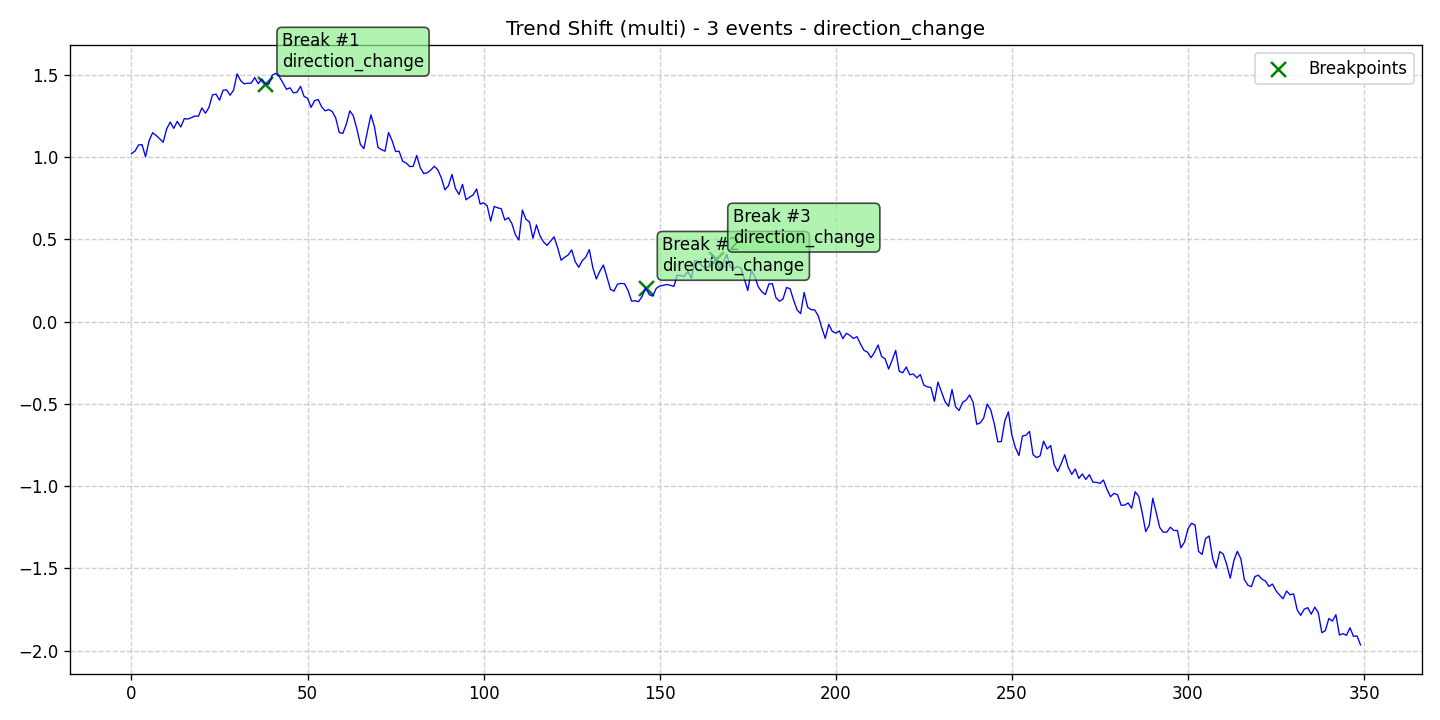

Values plotted in this chart, from the file beside it:
data, stationary, det_lin_up, det_lin_down, det_quad, det_cubic, det_exp, det_damped, stoc_trend, volatility, single_seas, multiple_seas, point_anom_single, point_anom_multi, collect_anom, context_anom, mean_shift, var_shift, trend_shift, date, is_break, is_anomaly, is_multi, location_beginning
1.023, 0, 0, 0, 0, 0, 0, 0, 0, 0, 0, 0, 0, 0, 0, 0, 0, 0, 1, 2020-01-01, 0, 0, 1, 0
1.037, 0, 0, 0, 0, 0, 0, 0, 0, 0, 0, 0, 0, 0, 0, 0, 0, 0, 1, 2020-01-02, 0, 0, 1, 0
1.075, 0, 0, 0, 0, 0, 0, 0, 0, 0, 0, 0, 0, 0, 0, 0, 0, 0, 1, 2020-01-03, 0, 0, 1, 0
1.077, 0, 0, 0, 0, 0, 0, 0, 0, 0, 0, 0, 0, 0, 0, 0, 0, 0, 1, 2020-01-04, 0, 0, 1, 0
1.004, 0, 0, 0, 0, 0, 0, 0, 0, 0, 0, 0, 0, 0, 0, 0, 0, 0, 1, 2020-01-05, 0, 0, 1, 0
1.101, 0, 0, 0, 0, 0, 0, 0, 0, 0, 0, 0, 0, 0, 0, 0, 0, 0, 1, 2020-01-06, 0, 0, 1, 0
1.149, 0, 0, 0, 0, 0, 0, 0, 0, 0, 0, 0, 0, 0, 0, 0, 0, 0, 1, 2020-01-07, 0, 0, 1, 0
1.133, 0, 0, 0, 0, 0, 0, 0, 0, 0, 0, 0, 0, 0, 0, 0, 0, 0, 1, 2020-01-08, 0, 0, 1, 0
1.113, 0, 0, 0, 0, 0, 0, 0, 0, 0, 0, 0, 0, 0, 0, 0, 0, 0, 1, 2020-01-09, 0, 0, 1, 0
1.091, 0, 0, 0, 0, 0, 0, 0, 0, 0, 0, 0, 0, 0, 0, 0, 0, 0, 1, 2020-01-10, 0, 0, 1, 0
1.173, 0, 0, 0, 0, 0, 0, 0, 0, 0, 0, 0, 0, 0, 0, 0, 0, 0, 1, 2020-01-11, 0, 0, 1, 0
1.214, 0, 0, 0, 0, 0, 0, 0, 0, 0, 0, 0, 0, 0, 0, 0, 0, 0, 1, 2020-01-12, 0, 0, 1, 0
1.175, 0, 0, 0, 0, 0, 0, 0, 0, 0, 0, 0, 0, 0, 0, 0, 0, 0, 1, 2020-01-13, 0, 0, 1, 0
1.218, 0, 0, 0, 0, 0, 0, 0, 0, 0, 0, 0, 0, 0, 0, 0, 0, 0, 1, 2020-01-14, 0, 0, 1, 0
1.184, 0, 0, 0, 0, 0, 0, 0, 0, 0, 0, 0, 0, 0, 0, 0, 0, 0, 1, 2020-01-15, 0, 0, 1, 0
1.235, 0, 0, 0, 0, 0, 0, 0, 0, 0, 0, 0, 0, 0, 0, 0, 0, 0, 1, 2020-01-16, 0, 0, 1, 0
1.233, 0, 0, 0, 0, 0, 0, 0, 0, 0, 0, 0, 0, 0, 0, 0, 0, 0, 1, 2020-01-17, 0, 0, 1, 0
1.241, 0, 0, 0, 0, 0, 0, 0, 0, 0, 0, 0, 0, 0, 0, 0, 0, 0, 1, 2020-01-18, 0, 0, 1, 0
1.251, 0, 0, 0, 0, 0, 0, 0, 0, 0, 0, 0, 0, 0, 0, 0, 0, 0, 1, 2020-01-19, 0, 0, 1, 0
1.25, 0, 0, 0, 0, 0, 0, 0, 0, 0, 0, 0, 0, 0, 0, 0, 0, 0, 1, 2020-01-20, 0, 0, 1, 0
1.3, 0, 0, 0, 0, 0, 0, 0, 0, 0, 0, 0, 0, 0, 0, 0, 0, 0, 1, 2020-01-21, 0, 0, 1, 0
1.267, 0, 0, 0, 0, 0, 0, 0, 0, 0, 0, 0, 0, 0, 0, 0, 0, 0, 1, 2020-01-22, 0, 0, 1, 0
1.303, 0, 0, 0, 0, 0, 0, 0, 0, 0, 0, 0, 0, 0, 0, 0, 0, 0, 1, 2020-01-23, 0, 0, 1, 0
1.379, 0, 0, 0, 0, 0, 0, 0, 0, 0, 0, 0, 0, 0, 0, 0, 0, 0, 1, 2020-01-24, 0, 0, 1, 0
1.384, 0, 0, 0, 0, 0, 0, 0, 0, 0, 0, 0, 0, 0, 0, 0, 0, 0, 1, 2020-01-25, 0, 0, 1, 0
1.347, 0, 0, 0, 0, 0, 0, 0, 0, 0, 0, 0, 0, 0, 0, 0, 0, 0, 1, 2020-01-26, 0, 0, 1, 0
1.408, 0, 0, 0, 0, 0, 0, 0, 0, 0, 0, 0, 0, 0, 0, 0, 0, 0, 1, 2020-01-27, 0, 0, 1, 0
1.41, 0, 0, 0, 0, 0, 0, 0, 0, 0, 0, 0, 0, 0, 0, 0, 0, 0, 1, 2020-01-28, 0, 0, 1, 0
1.377, 0, 0, 0, 0, 0, 0, 0, 0, 0, 0, 0, 0, 0, 0, 0, 0, 0, 1, 2020-01-29, 0, 0, 1, 0
1.409, 0, 0, 0, 0, 0, 0, 0, 0, 0, 0, 0, 0, 0, 0, 0, 0, 0, 1, 2020-01-30, 0, 0, 1, 0
1.508, 0, 0, 0, 0, 0, 0, 0, 0, 0, 0, 0, 0, 0, 0, 0, 0, 0, 1, 2020-01-31, 0, 0, 1, 0
1.466, 0, 0, 0, 0, 0, 0, 0, 0, 0, 0, 0, 0, 0, 0, 0, 0, 0, 1, 2020-02-01, 0, 0, 1, 0
1.447, 0, 0, 0, 0, 0, 0, 0, 0, 0, 0, 0, 0, 0, 0, 0, 0, 0, 1, 2020-02-02, 0, 0, 1, 0
1.45, 0, 0, 0, 0, 0, 0, 0, 0, 0, 0, 0, 0, 0, 0, 0, 0, 0, 1, 2020-02-03, 0, 0, 1, 0
1.451, 0, 0, 0, 0, 0, 0, 0, 0, 0, 0, 0, 0, 0, 0, 0, 0, 0, 1, 2020-02-04, 0, 0, 1, 0
1.485, 0, 0, 0, 0, 0, 0, 0, 0, 0, 0, 0, 0, 0, 0, 0, 0, 0, 1, 2020-02-05, 0, 0, 1, 0
1.448, 0, 0, 0, 0, 0, 0, 0, 0, 0, 0, 0, 0, 0, 0, 0, 0, 0, 1, 2020-02-06, 0, 0, 1, 0
1.476, 0, 0, 0, 0, 0, 0, 0, 0, 0, 0, 0, 0, 0, 0, 0, 0, 0, 1, 2020-02-07, 0, 0, 1, 0
1.448, 0, 0, 0, 0, 0, 0, 0, 0, 0, 0, 0, 0, 0, 0, 0, 0, 0, 1, 2020-02-08, 1, 0, 1, 0
1.444, 0, 0, 0, 0, 0, 0, 0, 0, 0, 0, 0, 0, 0, 0, 0, 0, 0, 1, 2020-02-09, 0, 0, 1, 0
1.5, 0, 0, 0, 0, 0, 0, 0, 0, 0, 0, 0, 0, 0, 0, 0, 0, 0, 1, 2020-02-10, 0, 0, 1, 0
1.51, 0, 0, 0, 0, 0, 0, 0, 0, 0, 0, 0, 0, 0, 0, 0, 0, 0, 1, 2020-02-11, 0, 0, 1, 0
1.489, 0, 0, 0, 0, 0, 0, 0, 0, 0, 0, 0, 0, 0, 0, 0, 0, 0, 1, 2020-02-12, 0, 0, 1, 0
1.453, 0, 0, 0, 0, 0, 0, 0, 0, 0, 0, 0, 0, 0, 0, 0, 0, 0, 1, 2020-02-13, 0, 0, 1, 0
1.413, 0, 0, 0, 0, 0, 0, 0, 0, 0, 0, 0, 0, 0, 0, 0, 0, 0, 1, 2020-02-14, 0, 0, 1, 0
1.422, 0, 0, 0, 0, 0, 0, 0, 0, 0, 0, 0, 0, 0, 0, 0, 0, 0, 1, 2020-02-15, 0, 0, 1, 0
1.392, 0, 0, 0, 0, 0, 0, 0, 0, 0, 0, 0, 0, 0, 0, 0, 0, 0, 1, 2020-02-16, 0, 0, 1, 0
1.395, 0, 0, 0, 0, 0, 0, 0, 0, 0, 0, 0, 0, 0, 0, 0, 0, 0, 1, 2020-02-17, 0, 0, 1, 0
1.431, 0, 0, 0, 0, 0, 0, 0, 0, 0, 0, 0, 0, 0, 0, 0, 0, 0, 1, 2020-02-18, 0, 0, 1, 0
1.37, 0, 0, 0, 0, 0, 0, 0, 0, 0, 0, 0, 0, 0, 0, 0, 0, 0, 1, 2020-02-19, 0, 0, 1, 0
1.359, 0, 0, 0, 0, 0, 0, 0, 0, 0, 0, 0, 0, 0, 0, 0, 0, 0, 1, 2020-02-20, 0, 0, 1, 0
1.304, 0, 0, 0, 0, 0, 0, 0, 0, 0, 0, 0, 0, 0, 0, 0, 0, 0, 1, 2020-02-21, 0, 0, 1, 0
1.344, 0, 0, 0, 0, 0, 0, 0, 0, 0, 0, 0, 0, 0, 0, 0, 0, 0, 1, 2020-02-22, 0, 0, 1, 0
1.351, 0, 0, 0, 0, 0, 0, 0, 0, 0, 0, 0, 0, 0, 0, 0, 0, 0, 1, 2020-02-23, 0, 0, 1, 0
1.306, 0, 0, 0, 0, 0, 0, 0, 0, 0, 0, 0, 0, 0, 0, 0, 0, 0, 1, 2020-02-24, 0, 0, 1, 0
1.282, 0, 0, 0, 0, 0, 0, 0, 0, 0, 0, 0, 0, 0, 0, 0, 0, 0, 1, 2020-02-25, 0, 0, 1, 0
1.29, 0, 0, 0, 0, 0, 0, 0, 0, 0, 0, 0, 0, 0, 0, 0, 0, 0, 1, 2020-02-26, 0, 0, 1, 0
1.278, 0, 0, 0, 0, 0, 0, 0, 0, 0, 0, 0, 0, 0, 0, 0, 0, 0, 1, 2020-02-27, 0, 0, 1, 0
1.239, 0, 0, 0, 0, 0, 0, 0, 0, 0, 0, 0, 0, 0, 0, 0, 0, 0, 1, 2020-02-28, 0, 0, 1, 0
1.151, 0, 0, 0, 0, 0, 0, 0, 0, 0, 0, 0, 0, 0, 0, 0, 0, 0, 1, 2020-02-29, 0, 0, 1, 0
... 290 more rows
